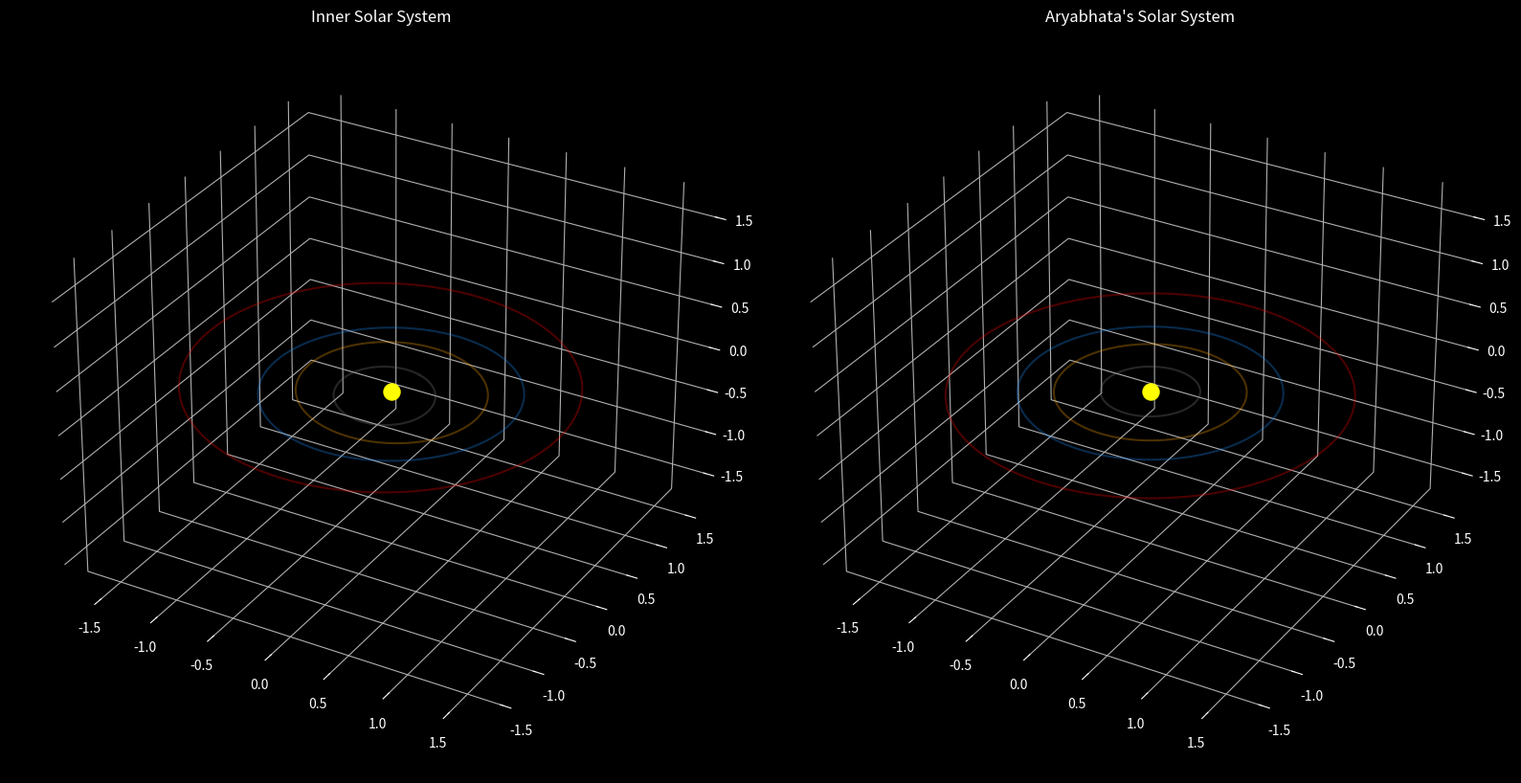

Reproduce this figure in Python.
import numpy as np
import matplotlib.pyplot as plt
import matplotlib.animation as animation

# Orbital parameters for Inner Solar System
# [January 1, 2000, 11:58:55.816 UTC -> January 1, 2000, 12:00 UTC](https://ssd.jpl.nasa.gov/txt/aprx_pos_planets.pdf)
# Data format: Name: [a (AU), e(Eccentricity), i (deg relative to Earth equatorial plane), Ω (Longitude of Ascending Node), ω (Argument of Perihelion/periapsis ), Period (Earth Years), Color]
# e= c/a = ((a**2 - b**2)**(1/2)) / a
planets = {
    'Mercury': [0.387, 0.2056, 7.00, 48.33, 29.12, 0.2408, 'gray'],
    'Venus':   [0.723, 0.0067, 3.39, 76.68, 54.88, 0.6152, 'orange'],
    'Earth':   [1.000, 0.0167, 0.00, -11.26, 114.20, 1.0000, 'dodgerblue'],
    'Mars':    [1.524, 0.0934, 1.85, 49.55, 286.50, 1.8808, 'red'],
}

planetsA = {
    'Mercury A': [0.375, 0,0,0,0, 0.241, 'gray'],
    'Venus A':  [0.725,0,0,0,0, 0.615, 'orange'],
    'Earth A':  [1.000,0,0,0,0, 1.0000, 'dodgerblue'],
    'Mars A': [1.538,0,0,0,0, 1.881, 'red'],
}

def solve_kepler(M, e, tolerance=1e-6):
    E = M
    for _ in range(10):
        delta_E = (E - e * np.sin(E) - M) / (1 - e * np.cos(E))
        E -= delta_E
        if np.all(np.abs(delta_E) < tolerance): break
    return E

def get_orbital_position(a, e, i_deg, Omega_deg, omega_deg, E):
    i, Omega, omega = np.radians([i_deg, Omega_deg, omega_deg])
    x_p = a * (np.cos(E) - e)
    y_p = a * np.sqrt(1 - e**2) * np.sin(E)
    # Rotate to 3D ecliptic coordinates [source: https://en.wikipedia.org/wiki/Orbital_elements#Position_and_velocity_from_orbital_elements]
    # 1. Rotate by argument of periapsis (omega)
    # 2. Rotate by inclination (i)
    # 3. Rotate by longitude of ascending node (Omega)
    x = (np.cos(Omega)*np.cos(omega) - np.sin(Omega)*np.sin(omega)*np.cos(i))*x_p + \
        (-np.cos(Omega)*np.sin(omega) - np.sin(Omega)*np.cos(omega)*np.cos(i))*y_p
    y = (np.sin(Omega)*np.cos(omega) + np.cos(Omega)*np.sin(omega)*np.cos(i))*x_p + \
        (-np.sin(Omega)*np.sin(omega) + np.cos(Omega)*np.cos(omega)*np.cos(i))*y_p
    z = (np.sin(omega)*np.sin(i))*x_p + (np.cos(omega)*np.sin(i))*y_p
    return x, y, z

# --- Setup Figure ---
fig = plt.figure(figsize=(16, 10), facecolor='black')

ax1 = fig.add_subplot(121, projection='3d', facecolor='black')
ax1.set_title("Inner Solar System", color='white')
limit = 1.8
ax1.set_xlim([-limit, limit])
ax1.set_ylim([-limit, limit])
ax1.set_zlim([-limit, limit])
ax1.xaxis.pane.fill = False
ax1.yaxis.pane.fill = False
ax1.zaxis.pane.fill = False
ax1.xaxis.pane.set_edgecolor('black')
ax1.yaxis.pane.set_edgecolor('black')
ax1.zaxis.pane.set_edgecolor('black')
ax1.tick_params(colors='white')

ax2 = fig.add_subplot(122, projection='3d', facecolor='black')
ax2.set_title("Aryabhata's Solar System", color='white')
ax2.set_xlim([-limit, limit])
ax2.set_ylim([-limit, limit])
ax2.set_zlim([-limit, limit])
ax2.xaxis.pane.fill = False
ax2.yaxis.pane.fill = False
ax2.zaxis.pane.fill = False
ax2.xaxis.pane.set_edgecolor('black')
ax2.yaxis.pane.set_edgecolor('black')
ax2.zaxis.pane.set_edgecolor('black')
ax2.tick_params(colors='white')

points = {}
pointsA = {}

for ax, data_dict, points_dict in zip([ax1, ax2], [planets, planetsA], [points, pointsA]):
    ax.scatter([0], [0], [0], color='yellow', s=150) # The Sun
    
    E_orbit = np.linspace(0, 2*np.pi, 2000)
    for name, d in data_dict.items():
        xo, yo, zo = get_orbital_position(d[0], d[1], d[2], d[3], d[4], E_orbit)
        ax.plot(xo, yo, zo, color=d[6], alpha=0.3)
        
        p, = ax.plot([], [], [], marker='o', color=d[6], markersize=8, label=name)
        points_dict[name] = p

def update(frame):
    t = frame * 0.00274 # Speed of simulation (Earth years per frame)
    
    for name, d in planets.items():
        M = (2 * np.pi * t) / d[5]
        E = solve_kepler(M, d[1])
        x, y, z = get_orbital_position(d[0], d[1], d[2], d[3], d[4], E)
        points[name].set_data([x], [y])
        points[name].set_3d_properties([z])

    for name, d in planetsA.items():
        M = (2 * np.pi * t) / d[5]
        E = solve_kepler(M, d[1])
        x, y, z = get_orbital_position(d[0], d[1], d[2], d[3], d[4], E)
        pointsA[name].set_data([x], [y])
        pointsA[name].set_3d_properties([z])
        
    return list(points.values()) + list(pointsA.values())

ani = animation.FuncAnimation(fig, update, frames=1000, interval=30, blit=False)
plt.tight_layout()
plt.show()
